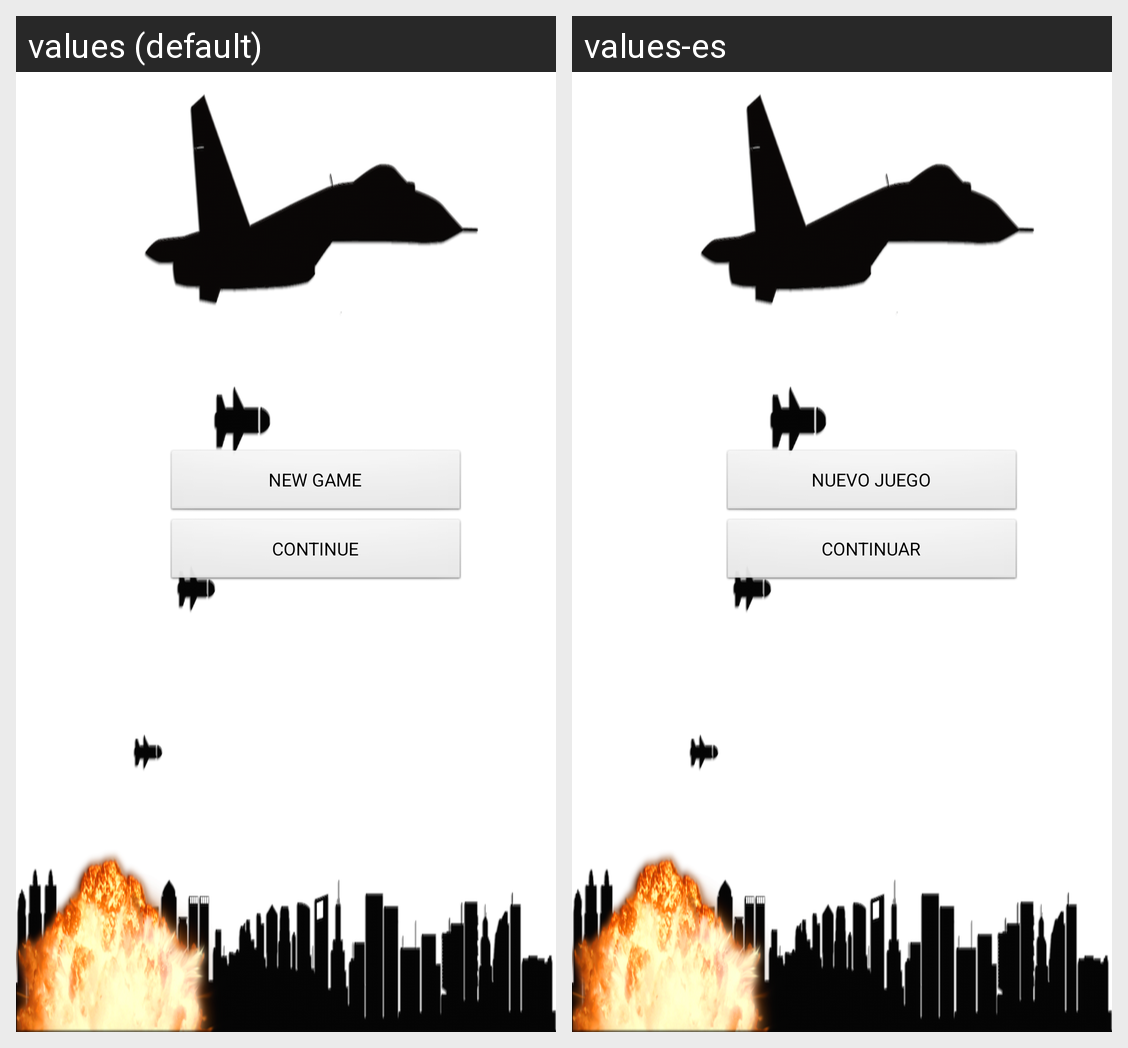

Strings drawn on this Android screen and how each of the app's shown locales translates them:
Android screen res/layout/menu_1.xml rendered under 2 locales, left to right: values (default), values-es. Device: Nexus 5 (rendered at 1080×1920; each locale shown at half size, 540×960, under a caption strip naming it); theme AppTheme.
Strings drawn on this screen, with the default value and each locale's value (text and hints the layout hard-codes, and strings that could not be matched under every locale, appear in the picture but are not listed):

menu_1_new_game
  values: NEW GAME
  values-es: NUEVO JUEGO

menu_1_continue
  values: CONTINUE
  values-es: CONTINUAR
